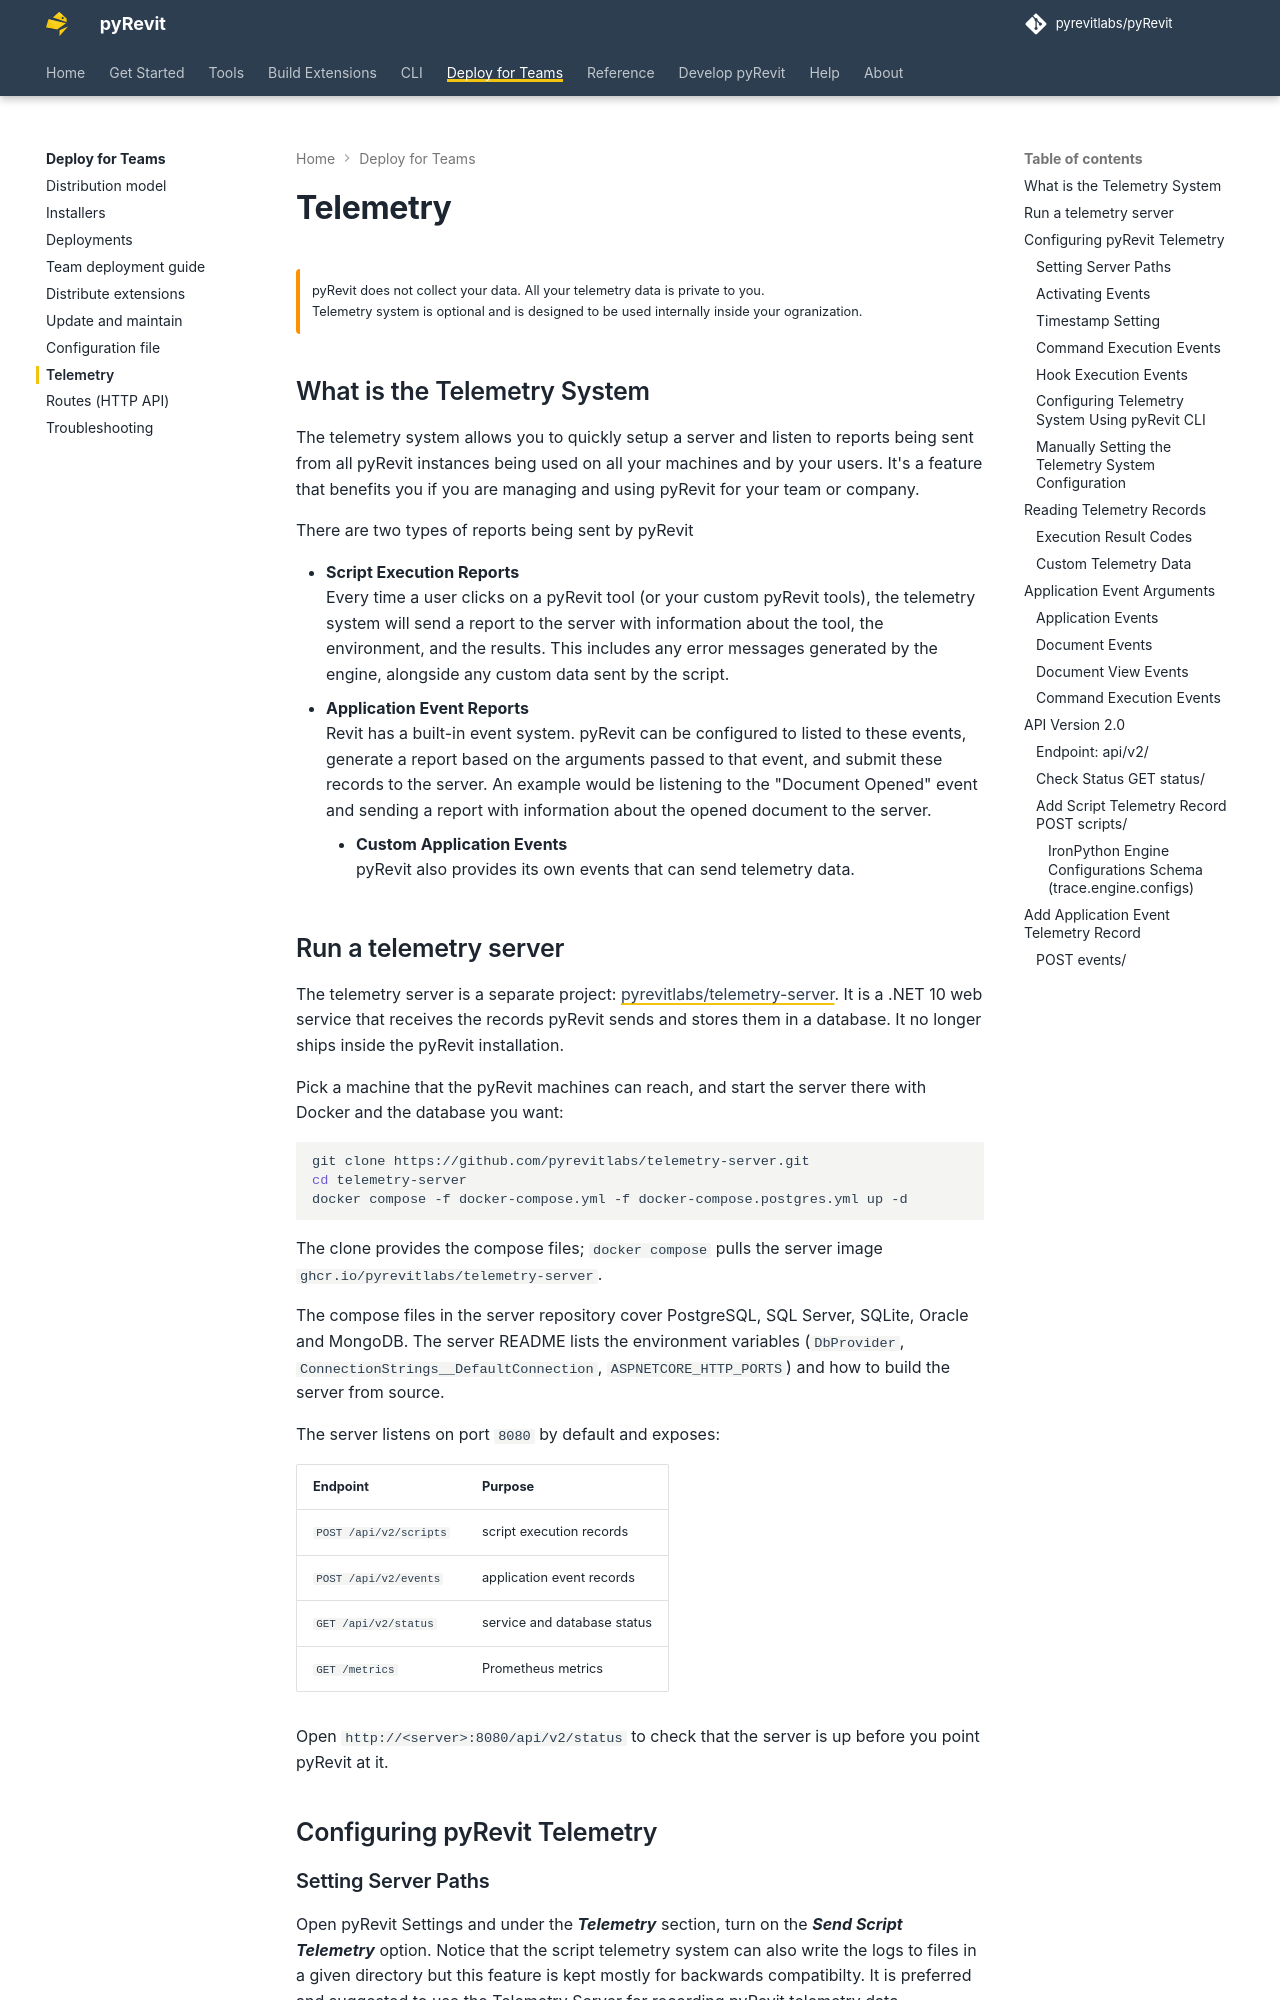

repository: pyrevitlabs/pyRevit · page: teams/telemetry/index.html · generator: mkdocs

# Telemetry

!!! warning ""

    pyRevit does not collect your data. All your telemetry data is private to you.  
    Telemetry system is optional and is designed to be used internally inside your ogranization.

## What is the Telemetry System

The telemetry system allows you to quickly setup a server and listen to reports being sent from all pyRevit instances being used on all your machines and by your users. It's a feature that benefits you if you are managing and using pyRevit for your team or company.

There are two types of reports being sent by pyRevit

- **Script Execution Reports**  
  Every time a user clicks on a pyRevit tool (or your custom pyRevit tools), the telemetry system will send a report to the server with information about the tool, the environment, and the results. This includes any error messages generated by the engine, alongside any custom data sent by the script.
- **Application Event Reports**  
  Revit has a built-in event system. pyRevit can be configured to listed to these events, generate a report based on the arguments passed to that event, and submit these records to the server. An example would be listening to the "Document Opened" event and sending a report with information about the opened document to the server.

    - **Custom Application Events**  
      pyRevit also provides its own events that can send telemetry data.
